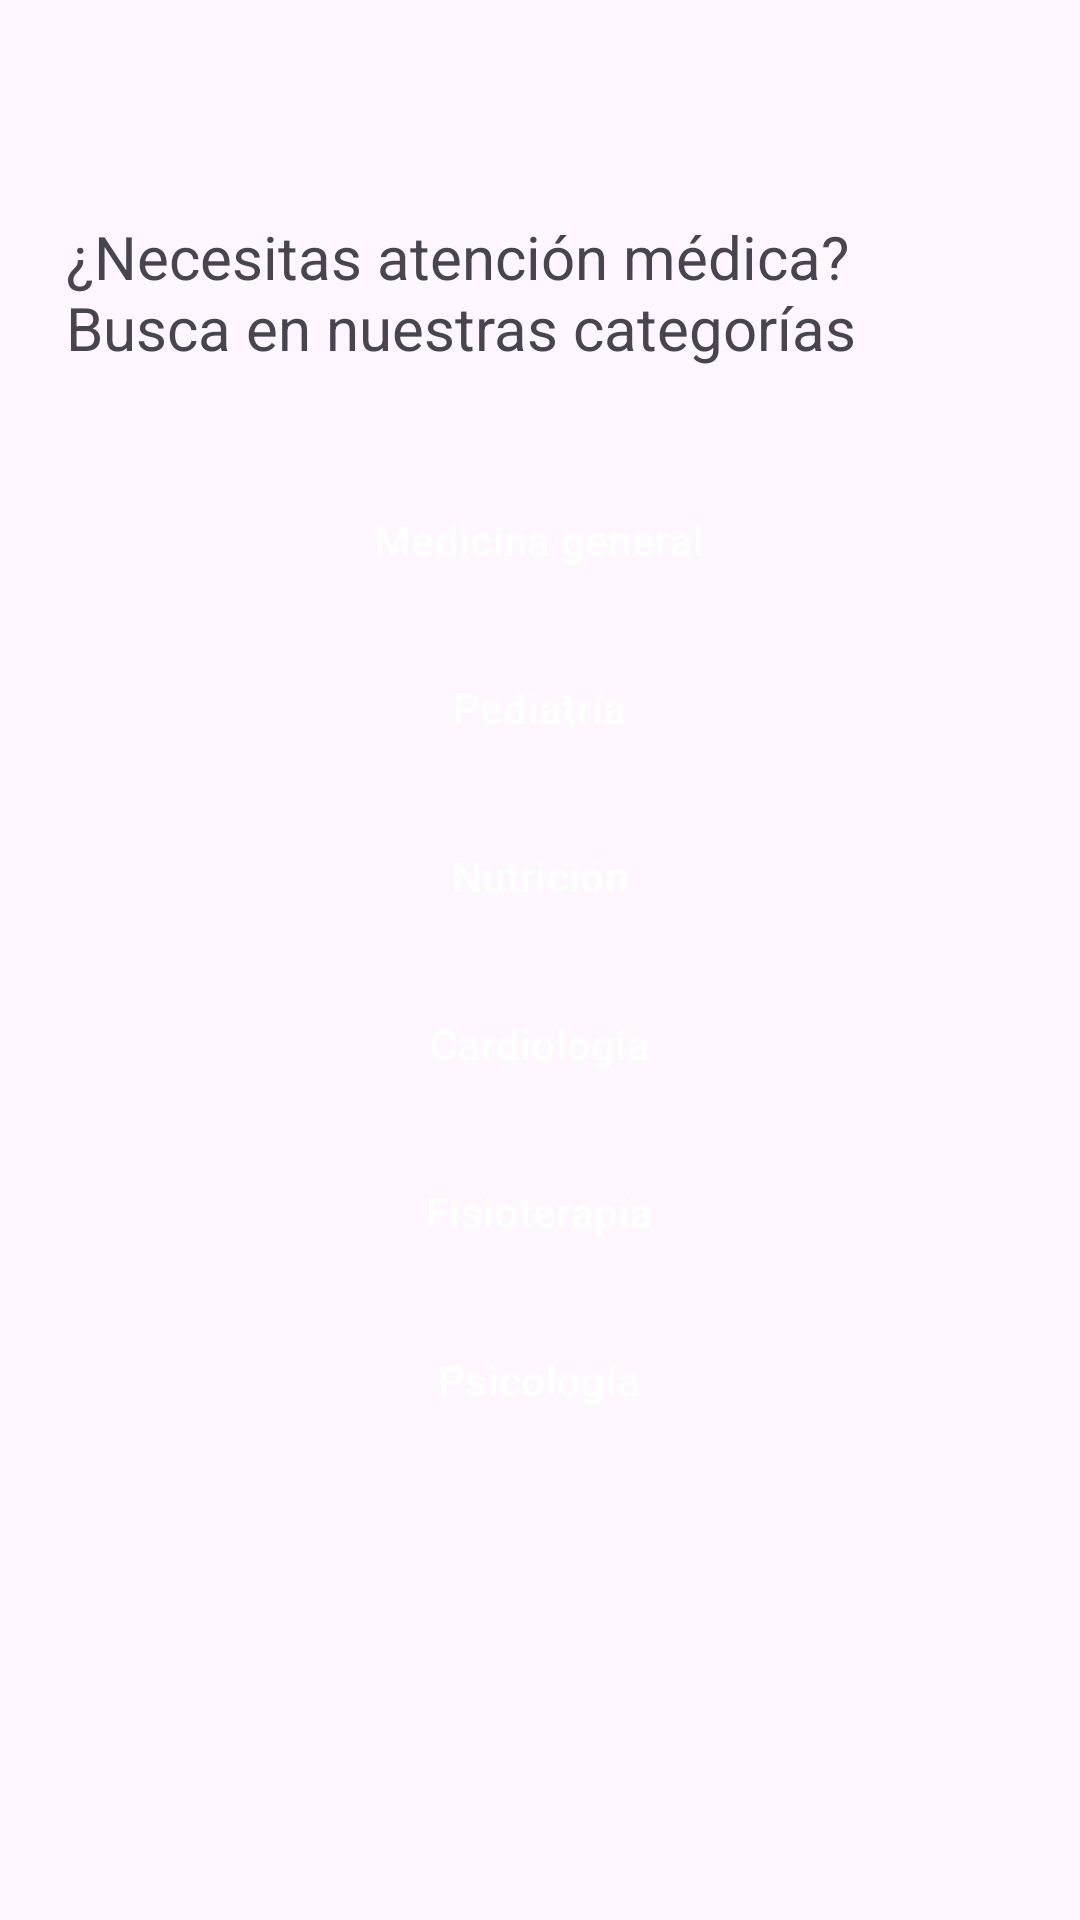

This screen was rendered from an Android layout file. Write that file and the resources it references.
<!-- AndroidManifest.xml: application theme Theme.Material3.Light -->
<!-- res/layout/fragment_home.xml -->
<FrameLayout xmlns:android="http://schemas.android.com/apk/res/android"
    xmlns:app="http://schemas.android.com/apk/res-auto"
    android:layout_width="match_parent"
    android:layout_height="match_parent"
    android:padding="22dp">

    <TextView
        android:layout_width="match_parent"
        android:layout_height="wrap_content"
        android:layout_marginTop="50dp"
        android:text="¿Necesitas atención médica? Busca en nuestras categorías"
        android:textSize="20sp" />

    <LinearLayout
        android:layout_width="match_parent"
        android:layout_height="match_parent"
        android:gravity="center"
        android:orientation="vertical">

        <Button
            style="@style/Widget.Material3.Button.ElevatedButton"
            android:layout_width="wrap_content"
            android:layout_height="wrap_content"
            android:width="181dp"
            android:height="56dp"
            android:backgroundTint="@color/brightGreen"
            android:text="@string/categoryGeneral"
            android:textColor="@color/white"
            app:icon="@drawable/medico"
            app:iconPadding="0dp"
            app:iconTint="@null" />

        <Button
            style="@style/Widget.Material3.Button.ElevatedButton"
            android:layout_width="wrap_content"
            android:layout_height="wrap_content"
            android:width="181dp"
            android:height="56dp"
            android:backgroundTint="@color/brightGreen"
            android:text="@string/categoryPediatrist"
            android:textColor="@color/white"
            app:icon="@drawable/pediatra"
            app:iconPadding="0dp"
            app:iconTint="@null" />

        <Button
            style="@style/Widget.Material3.Button.ElevatedButton"
            android:layout_width="wrap_content"
            android:layout_height="wrap_content"
            android:width="181dp"
            android:height="56dp"
            android:backgroundTint="@color/brightGreen"
            android:text="@string/cateogoryNutritionist"
            android:textColor="@color/white"
            app:icon="@drawable/nutriologo"
            app:iconPadding="0dp"
            app:iconTint="@null" />

        <Button
            android:id="@+id/cardioButton"
            style="@style/Widget.Material3.Button.ElevatedButton"
            android:layout_width="wrap_content"
            android:layout_height="wrap_content"
            android:width="181dp"
            android:height="56dp"
            android:backgroundTint="@color/brightGreen"
            android:text="@string/cateogoryCardio"
            android:textColor="@color/white"
            app:icon="@drawable/cardiologia"
            app:iconPadding="0dp"
            app:iconTint="@null" />

        <Button
            style="@style/Widget.Material3.Button.ElevatedButton"
            android:layout_width="wrap_content"
            android:layout_height="wrap_content"
            android:width="181dp"
            android:height="56dp"
            android:backgroundTint="@color/brightGreen"
            android:text="@string/categoryPhysio"
            android:textColor="@color/white"
            app:icon="@drawable/fisioterapia"
            app:iconPadding="0dp"
            app:iconTint="@null" />

        <Button

            style="@style/Widget.Material3.Button.ElevatedButton"
            android:layout_width="wrap_content"
            android:layout_height="wrap_content"
            android:width="181dp"
            android:height="56dp"
            android:backgroundTint="@color/brightGreen"
            android:text="@string/categoryPsycho"
            android:textColor="@color/white"
            app:icon="@drawable/psicologia"
            app:iconPadding="0dp"
            app:iconTint="@null" />

    </LinearLayout>

</FrameLayout>
<!-- resources referenced by this layout -->
<resources>
  <color name="brightGreen">#9EE8D5</color>
  <color name="white">#FFFFFFFF</color>
  <!-- drawable fisioterapia: png bitmap (drawable, 5314 bytes) -->
  <!-- drawable nutriologo: png bitmap (drawable, 6725 bytes) -->
  <!-- drawable pediatra: png bitmap (drawable, 6410 bytes) -->
  <!-- drawable psicologia: png bitmap (drawable, 4006 bytes) -->
  <string name="categoryGeneral">Medicina general</string>
  <string name="categoryPediatrist">Pediatría</string>
  <string name="categoryPhysio">Fisioterapia</string>
  <string name="categoryPsycho">Psicología</string>
  <string name="cateogoryCardio">Cardiología</string>
  <string name="cateogoryNutritionist">Nutrición</string>
</resources>
